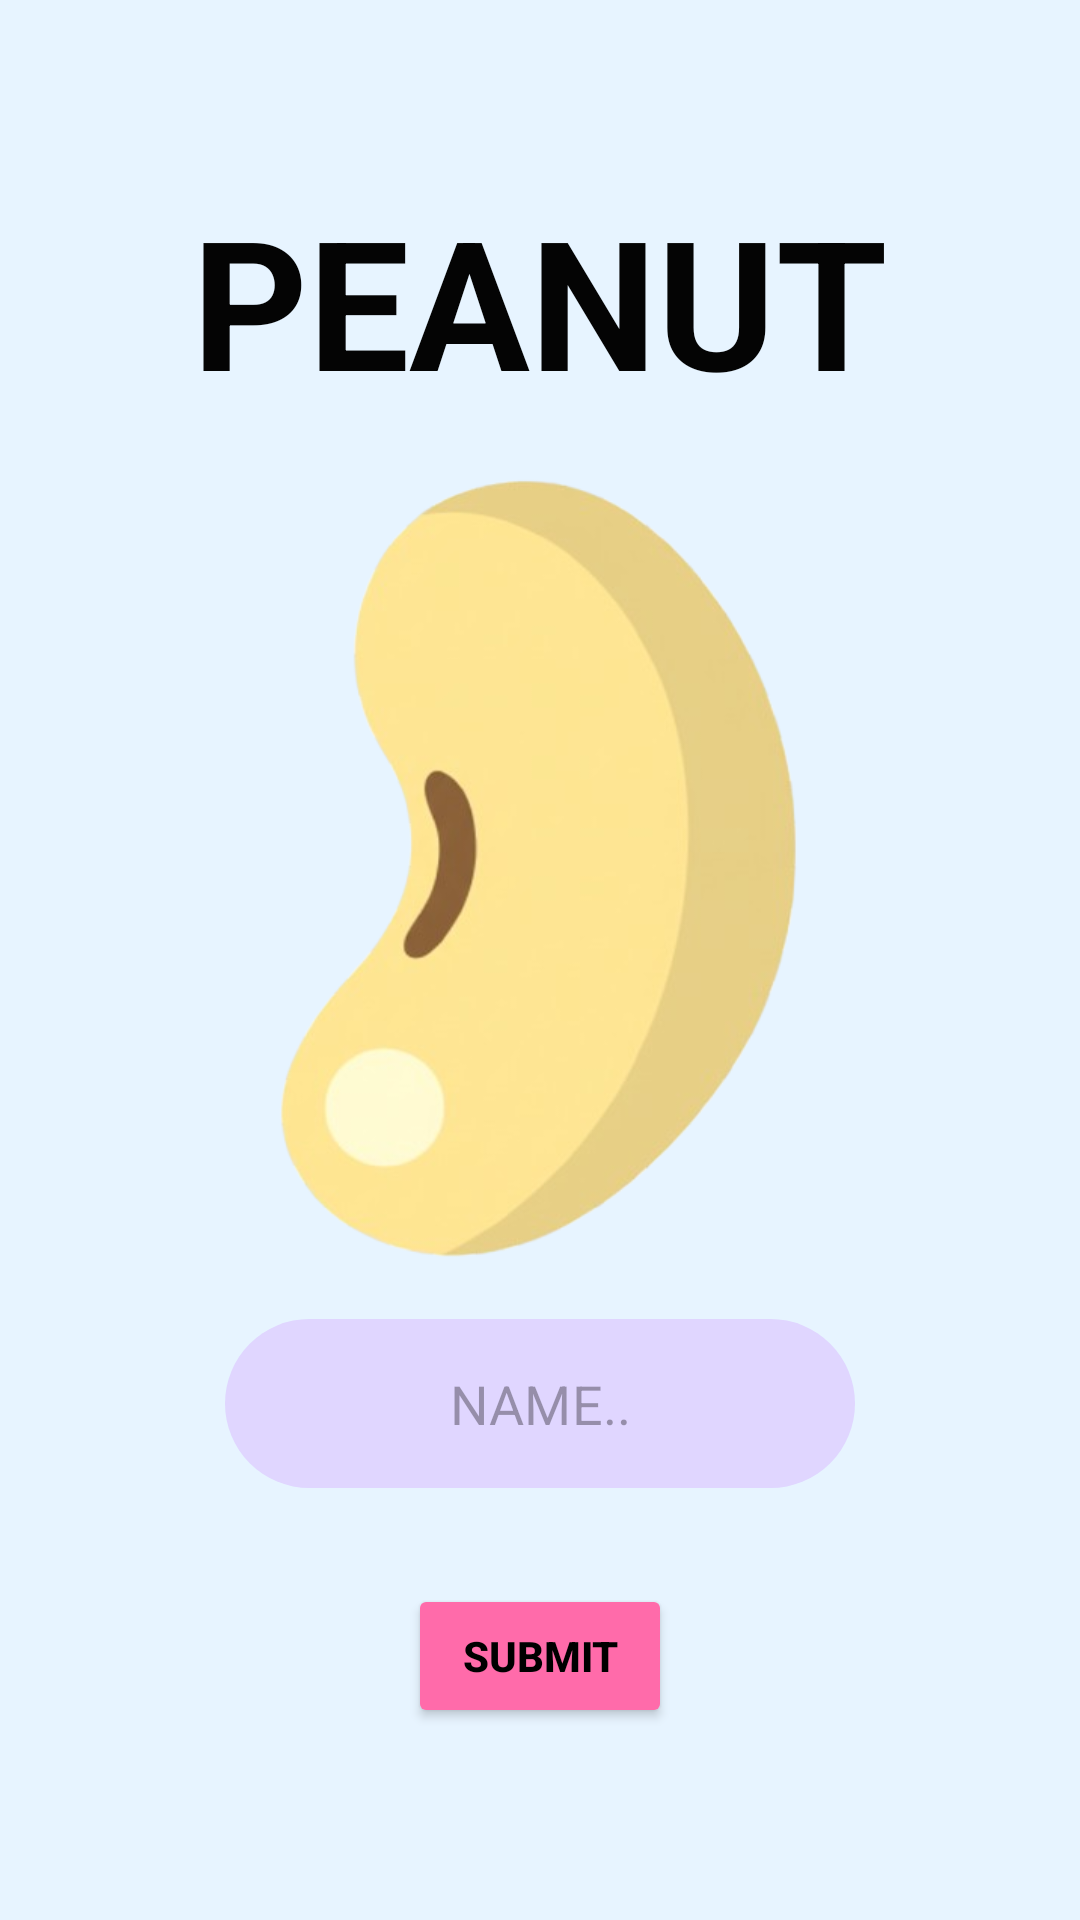

Android layout source for this screen:
<!-- AndroidManifest.xml: application theme Theme.PEANUT -->
<!-- res/layout/activity_name.xml -->
<?xml version="1.0" encoding="utf-8"?>
<androidx.constraintlayout.widget.ConstraintLayout xmlns:android="http://schemas.android.com/apk/res/android"
    xmlns:app="http://schemas.android.com/apk/res-auto"
    xmlns:tools="http://schemas.android.com/tools"
    android:id="@+id/main"
    android:layout_width="match_parent"
    android:layout_height="match_parent"
    android:background="#e7f4ff"
    tools:context=".NameActivity">

    <TextView
        android:id="@+id/textViewTitle"
        android:layout_width="294dp"
        android:layout_height="89dp"
        android:layout_marginTop="60dp"
        android:text="PEANUT"
        android:textAlignment="center"
        android:textColor="#040404"
        android:textSize="60sp"
        android:textStyle="bold"
        app:layout_constraintEnd_toEndOf="parent"
        app:layout_constraintStart_toStartOf="parent"
        app:layout_constraintTop_toTopOf="parent" />

    <ImageView
        android:id="@+id/imageViewPeanut"
        android:layout_width="242dp"
        android:layout_height="294dp"
        android:src="@drawable/peanut"
        app:layout_constraintStart_toStartOf="parent"
        app:layout_constraintBottom_toTopOf="@+id/editTextName"
        app:layout_constraintEnd_toEndOf="parent"
        app:layout_constraintTop_toBottomOf="@+id/textViewTitle" />

    <EditText
        android:id="@+id/editTextName"
        android:layout_width="wrap_content"
        android:layout_height="wrap_content"
        android:layout_marginBottom="32dp"
        android:background="@drawable/edit_text_background"
        android:ems="10"
        android:gravity="center"
        android:hint="NAME.."
        android:inputType="text"
        android:padding="16dp"
        android:textAlignment="center"
        app:layout_constraintBottom_toTopOf="@+id/buttonSubmit"
        app:layout_constraintEnd_toEndOf="parent"
        app:layout_constraintStart_toStartOf="parent" />

    <Button
        android:id="@+id/buttonSubmit"
        android:layout_width="wrap_content"
        android:layout_height="wrap_content"
        android:layout_marginBottom="64dp"
        android:paddingTop="12dp"
        android:paddingBottom="12dp"
        android:text="SUBMIT"
        android:textColor="@android:color/black"
        android:textStyle="bold"
        app:backgroundTint="@color/button_color_state"
        app:cornerRadius="100dp"
        app:layout_constraintBottom_toBottomOf="parent"
        app:layout_constraintEnd_toEndOf="parent"
        app:layout_constraintStart_toStartOf="parent" />

</androidx.constraintlayout.widget.ConstraintLayout>
<!-- resources referenced by this layout -->
<resources>
  <!-- drawable edit_text_background (drawable) -->
  <?xml version="1.0" encoding="utf-8"?>
  <shape xmlns:android="http://schemas.android.com/apk/res/android"
      android:shape="rectangle">
  
      <solid android:color="#E0D6FF" />
  
      <corners android:radius="30dp" />
  
  </shape>
  <!-- drawable peanut: png bitmap (drawable, 84170 bytes) -->
  <style name="Theme.PEANUT" parent="Base.Theme.PEANUT" />
  <style name="Base.Theme.PEANUT" parent="Theme.Material3.DayNight.NoActionBar">
          
          
      </style>
</resources>
